Run: headless pygame with SDL's dummy video driver; simulated clock (each Clock.tick advances the game by its frame time, no real sleeping); random seed 0; keys injected as events and as key.get_pressed() state; no mouse input.
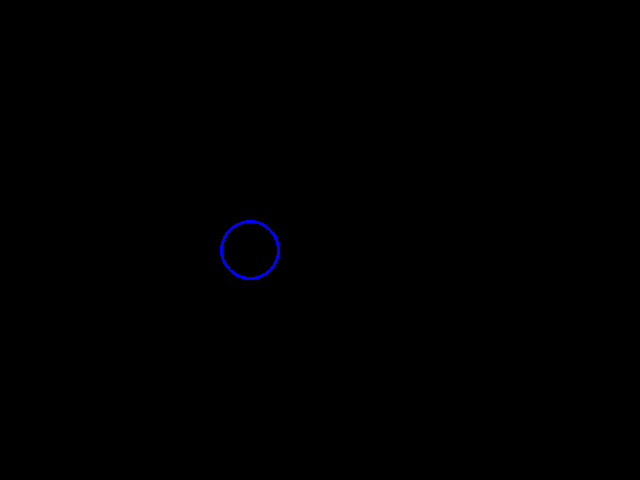
Frame 1 of 4 · flips 1–60 · no input
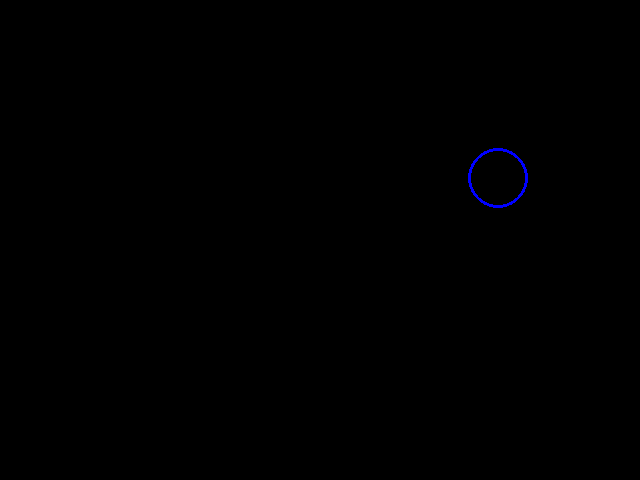
Frame 2 of 4 · flips 61–180 · tapped SPACE, RETURN · held RIGHT (→), D
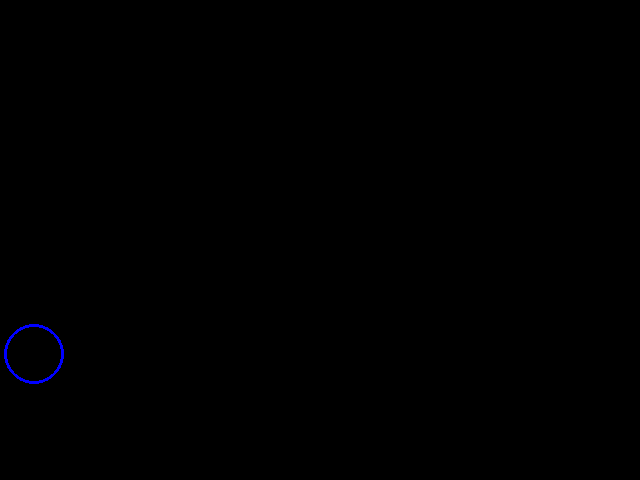
Frame 3 of 4 · flips 181–300 · held DOWN (↓), S
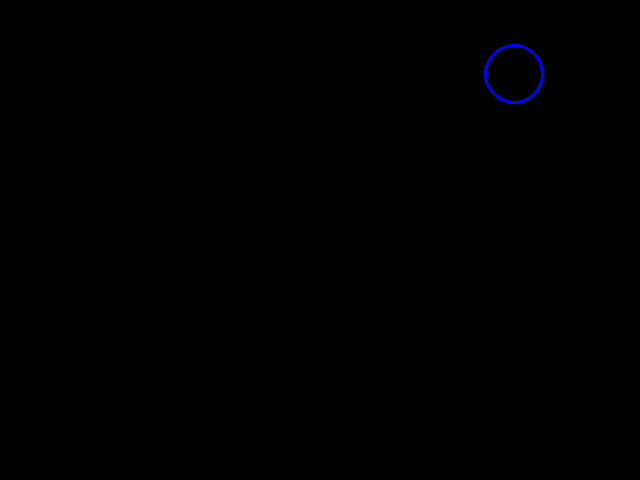
Frame 4 of 4 · flips 301–420 · held LEFT (←), A, UP (↑), W

The pygame program that drew these frames:

"""
import pygame

pygame.init()

para testar os imports da biblioteca de jogos.

"""

import pygame

pygame.init()

#constantes
AMARELO = (255,255,0)
BRANCO = (255,255,255)
VERMELHO = (255,0,0)
VERDE = (0,255,0)
AZUL = (0,0,255)
PRETO = (0,0,0)
VELOCIDADE = 4
RAIO = 30

#fim das constantes

tela = pygame.display.set_mode((640,480),0)
x = 10
y = 10
velocidade_x = VELOCIDADE
velocidade_y = VELOCIDADE

#loop do jogo

while True:
    #calcula as regras

    x += velocidade_x
    y += velocidade_y

    if x+RAIO > 640:
        velocidade_x = -VELOCIDADE
    if x-RAIO < 0:
        velocidade_x = VELOCIDADE
    if y+RAIO > 480:
        velocidade_y = -VELOCIDADE
    if y-RAIO < 0:
        velocidade_y = VELOCIDADE

    #pintar as coisas na tela

    tela.fill(PRETO)

    pygame.draw.circle(tela, AZUL, (int(x),int(y)), RAIO, 3)
    pygame.display.update()

    #verificamos os eventos do usuário

    for e in pygame.event.get():
        if e.type == pygame.QUIT:
            exit()
